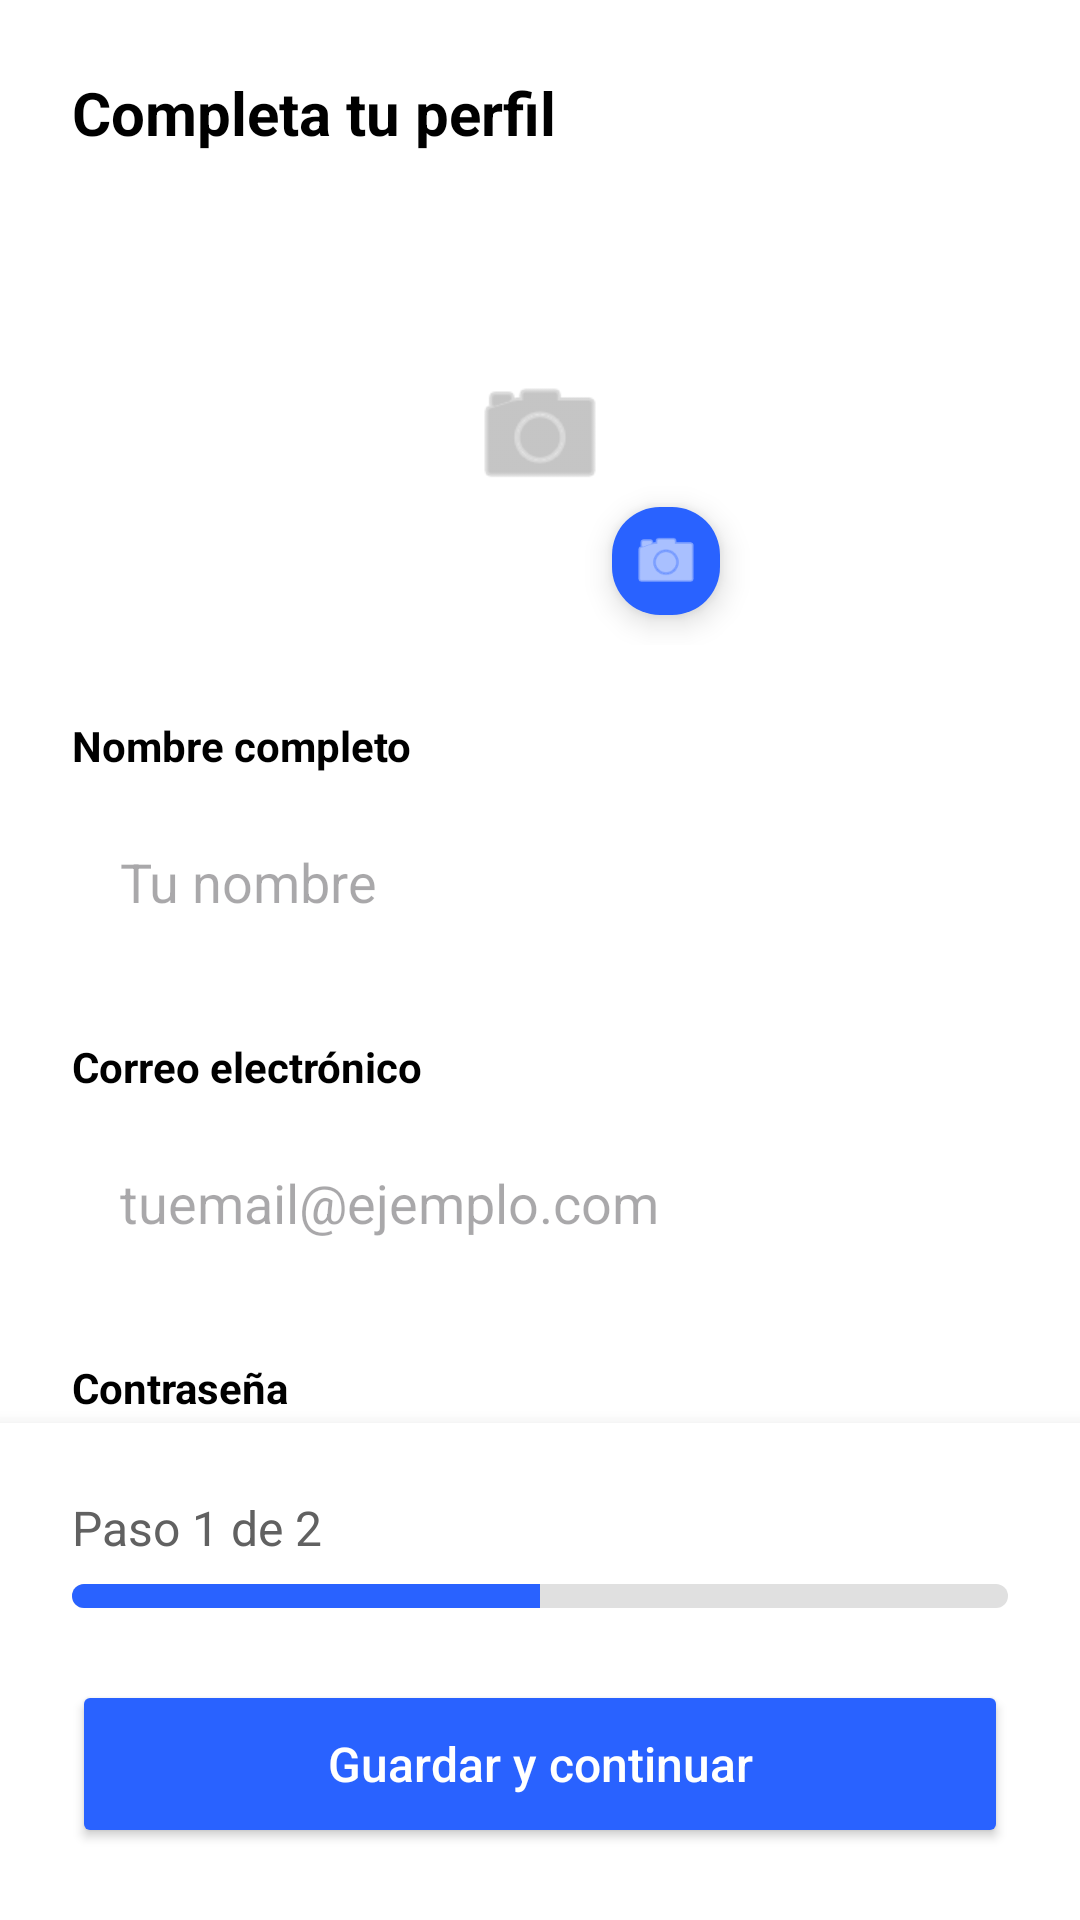

This screen was rendered from an Android layout file. Write that file and the resources it references.
<!-- AndroidManifest.xml: application theme Theme.DogGo -->
<!-- res/layout/activity_da1_perfil_paseador.xml -->
<?xml version="1.0" encoding="utf-8"?>
<androidx.constraintlayout.widget.ConstraintLayout xmlns:android="http://schemas.android.com/apk/res/android"
    xmlns:app="http://schemas.android.com/apk/res-auto"
    xmlns:tools="http://schemas.android.com/tools"
    android:layout_width="match_parent"
    android:layout_height="match_parent"
    android:background="@color/white"
    tools:context=".DA1PerfilPaseador">

    <androidx.core.widget.NestedScrollView
        android:layout_width="match_parent"
        android:layout_height="0dp"
        app:layout_constraintBottom_toTopOf="@+id/bottomContainer"
        app:layout_constraintTop_toTopOf="parent">

        <LinearLayout
            android:layout_width="match_parent"
            android:layout_height="wrap_content"
            android:orientation="vertical"
            android:padding="24dp">

            <TextView
                android:layout_width="wrap_content"
                android:layout_height="wrap_content"
                android:text="Completa tu perfil"
                android:textColor="@color/black"
                android:textSize="20sp"
                android:textStyle="bold" />

            
            <FrameLayout
                android:layout_width="140dp"
                android:layout_height="140dp"
                android:layout_gravity="center"
                android:layout_marginTop="24dp">

                <View
                    android:layout_width="match_parent"
                    android:layout_height="match_parent"
                    android:background="@drawable/rounded_image_mask"
                    android:backgroundTint="#F2F2F2" />

                <ImageView
                    android:layout_width="48dp"
                    android:layout_height="48dp"
                    android:layout_gravity="center"
                    android:src="@android:drawable/ic_menu_camera"
                    app:tint="#9E9E9E" />

                <com.google.android.material.floatingactionbutton.FloatingActionButton
                    android:layout_width="wrap_content"
                    android:layout_height="wrap_content"
                    android:layout_gravity="bottom|end"
                    android:layout_margin="4dp"
                    android:src="@android:drawable/ic_menu_camera"
                    app:tint="@color/white"
                    app:backgroundTint="#2962FF"
                    app:fabCustomSize="36dp" />
            </FrameLayout>

            
            <TextView
                android:layout_width="wrap_content"
                android:layout_height="wrap_content"
                android:layout_marginTop="24dp"
                android:text="Nombre completo"
                android:textColor="@color/black"
                android:textStyle="bold" />

            <EditText
                android:id="@+id/etFullName"
                android:layout_width="match_parent"
                android:layout_height="56dp"
                android:layout_marginTop="8dp"
                android:background="@drawable/edittext_background_rounded"
                android:hint="Tu nombre"
                android:paddingHorizontal="16dp"
                android:inputType="textPersonName" />

            
            <TextView
                android:layout_width="wrap_content"
                android:layout_height="wrap_content"
                android:layout_marginTop="24dp"
                android:text="Correo electrónico"
                android:textColor="@color/black"
                android:textStyle="bold" />

            <EditText
                android:id="@+id/etEmail"
                android:layout_width="match_parent"
                android:layout_height="56dp"
                android:layout_marginTop="8dp"
                android:background="@drawable/edittext_background_rounded"
                android:hint="tuemail@ejemplo.com"
                android:paddingHorizontal="16dp"
                android:inputType="textEmailAddress" />

            
            <TextView
                android:layout_width="wrap_content"
                android:layout_height="wrap_content"
                android:layout_marginTop="24dp"
                android:text="Contraseña"
                android:textColor="@color/black"
                android:textStyle="bold" />

            <EditText
                android:id="@+id/etPassword"
                android:layout_width="match_parent"
                android:layout_height="56dp"
                android:layout_marginTop="8dp"
                android:background="@drawable/edittext_background_rounded"
                android:hint="••••••••"
                android:paddingHorizontal="16dp"
                android:inputType="textPassword" />

            
            <TextView
                android:layout_width="wrap_content"
                android:layout_height="wrap_content"
                android:layout_marginTop="24dp"
                android:text="Teléfono"
                android:textColor="@color/black"
                android:textStyle="bold" />

            <EditText
                android:id="@+id/etPhone"
                android:layout_width="match_parent"
                android:layout_height="56dp"
                android:layout_marginTop="8dp"
                android:background="@drawable/edittext_background_rounded"
                android:hint="0999999999"
                android:paddingHorizontal="16dp"
                android:inputType="phone" />

            
            <TextView
                android:layout_width="wrap_content"
                android:layout_height="wrap_content"
                android:layout_marginTop="24dp"
                android:text="Dirección"
                android:textColor="@color/black"
                android:textStyle="bold" />

            <EditText
                android:id="@+id/etAddress"
                android:layout_width="match_parent"
                android:layout_height="56dp"
                android:layout_marginTop="8dp"
                android:background="@drawable/edittext_background_rounded"
                android:hint="Calle principal y secundaria"
                android:paddingHorizontal="16dp"
                android:inputType="textPostalAddress" />

            
            <TextView
                android:layout_width="wrap_content"
                android:layout_height="wrap_content"
                android:layout_marginTop="24dp"
                android:text="Breve biografía"
                android:textColor="@color/black"
                android:textStyle="bold" />

            <EditText
                android:id="@+id/etBio"
                android:layout_width="match_parent"
                android:layout_height="120dp"
                android:layout_marginTop="8dp"
                android:background="@drawable/edittext_background_rounded"
                android:gravity="top"
                android:hint="Cuéntanos sobre ti y tu experiencia con mascotas..."
                android:padding="16dp"
                android:inputType="textMultiLine" />

            
            <TextView
                android:layout_width="wrap_content"
                android:layout_height="wrap_content"
                android:layout_marginTop="24dp"
                android:text="Tarifa por hora"
                android:textColor="@color/black"
                android:textStyle="bold" />

            <LinearLayout
                android:layout_width="match_parent"
                android:layout_height="56dp"
                android:layout_marginTop="8dp"
                android:background="@drawable/edittext_background_rounded"
                android:gravity="center_vertical"
                android:orientation="horizontal"
                android:paddingHorizontal="16dp">

                <TextView
                    android:layout_width="wrap_content"
                    android:layout_height="wrap_content"
                    android:text="$"
                    android:textColor="#9E9E9E"
                    android:textSize="18sp" />

                <EditText
                    android:id="@+id/etRate"
                    android:layout_width="match_parent"
                    android:layout_height="wrap_content"
                    android:layout_marginStart="8dp"
                    android:background="@android:color/transparent"
                    android:hint="20"
                    android:inputType="number" />
            </LinearLayout>

            
            <CheckBox
                android:id="@+id/cbTerms"
                android:layout_width="wrap_content"
                android:layout_height="wrap_content"
                android:layout_marginTop="24dp"
                android:text="Acepto los términos y condiciones"
                android:textColor="#616161" />

        </LinearLayout>
    </androidx.core.widget.NestedScrollView>

    
    <LinearLayout
        android:id="@+id/bottomContainer"
        android:layout_width="match_parent"
        android:layout_height="wrap_content"
        android:background="#FFFFFF"
        android:elevation="8dp"
        android:orientation="vertical"
        android:padding="24dp"
        app:layout_constraintBottom_toBottomOf="parent">

        <TextView
            android:layout_width="wrap_content"
            android:layout_height="wrap_content"
            android:text="Paso 1 de 2"
            android:textColor="#616161"
            android:textSize="16sp" />

        <ProgressBar
            android:id="@+id/progressBar"
            style="?android:attr/progressBarStyleHorizontal"
            android:layout_width="match_parent"
            android:layout_height="8dp"
            android:layout_marginTop="8dp"
            android:progress="50"
            android:progressDrawable="@drawable/custom_progressbar" />

        <Button
            android:id="@+id/btnSaveAndContinue"
            android:layout_width="match_parent"
            android:layout_height="56dp"
            android:layout_marginTop="24dp"
            android:backgroundTint="#2962FF"
            android:text="Guardar y continuar"
            android:textAllCaps="false"
            android:textColor="#FFFFFF"
            android:textSize="16sp"
            app:cornerRadius="12dp" />

    </LinearLayout>

</androidx.constraintlayout.widget.ConstraintLayout>
<!-- resources referenced by this layout -->
<resources>
  <color name="black">#FF000000</color>
  <color name="white">#FFFFFFFF</color>
  <!-- drawable custom_progressbar (drawable) -->
  <?xml version="1.0" encoding="utf-8"?>
  <layer-list xmlns:android="http://schemas.android.com/apk/res/android">
      <item android:id="@android:id/background">
          <shape>
              <corners android:radius="10dp" />
              <solid android:color="#E0E0E0" />
          </shape>
      </item>
      <item android:id="@android:id/progress">
          <clip>
              <shape>
                  <corners android:radius="10dp" />
                  <solid android:color="#2962FF" />
              </shape>
          </clip>
      </item>
  </layer-list>
  <!-- drawable rounded_image_mask (drawable) -->
  <?xml version="1.0" encoding="utf-8"?>
  <shape xmlns:android="http://schemas.android.com/apk/res/android"
      android:shape="rectangle">
  
      <corners android:radius="12dp" />
  
      
      <solid android:color="@android:color/transparent" />
  </shape>
  <style name="Theme.DogGo" parent="Base.Theme.DogGo" />
  <style name="Base.Theme.DogGo" parent="Theme.Material3.DayNight.NoActionBar">
          
          
      </style>
</resources>
